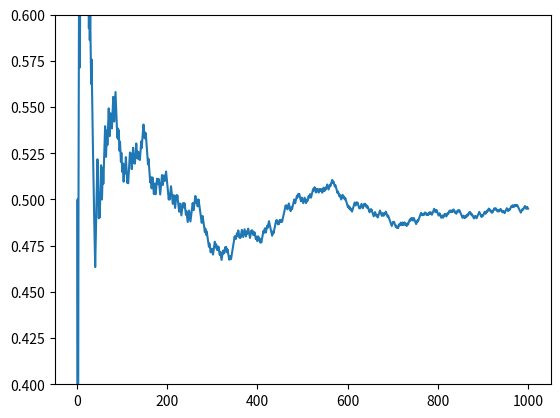

Generate this figure with matplotlib:
import numpy as np
import matplotlib.pyplot as plt

sim = 100000

def tossThreeConsecutive(n, sim):
    total = np.array([])
    count = 0
    for i in range(1,sim+1):
        toss = np.random.random(n) < 0.5
        toss = toss[2:] & toss[1:-1] & toss[-2]
        count += np.any(toss)
        total = np.append(total, [count / i])
    plt.plot(range(1, sim + 1), total)

tossThreeConsecutive(20, 1000)
plt.ylim(0.4, 0.6)
plt.show()

